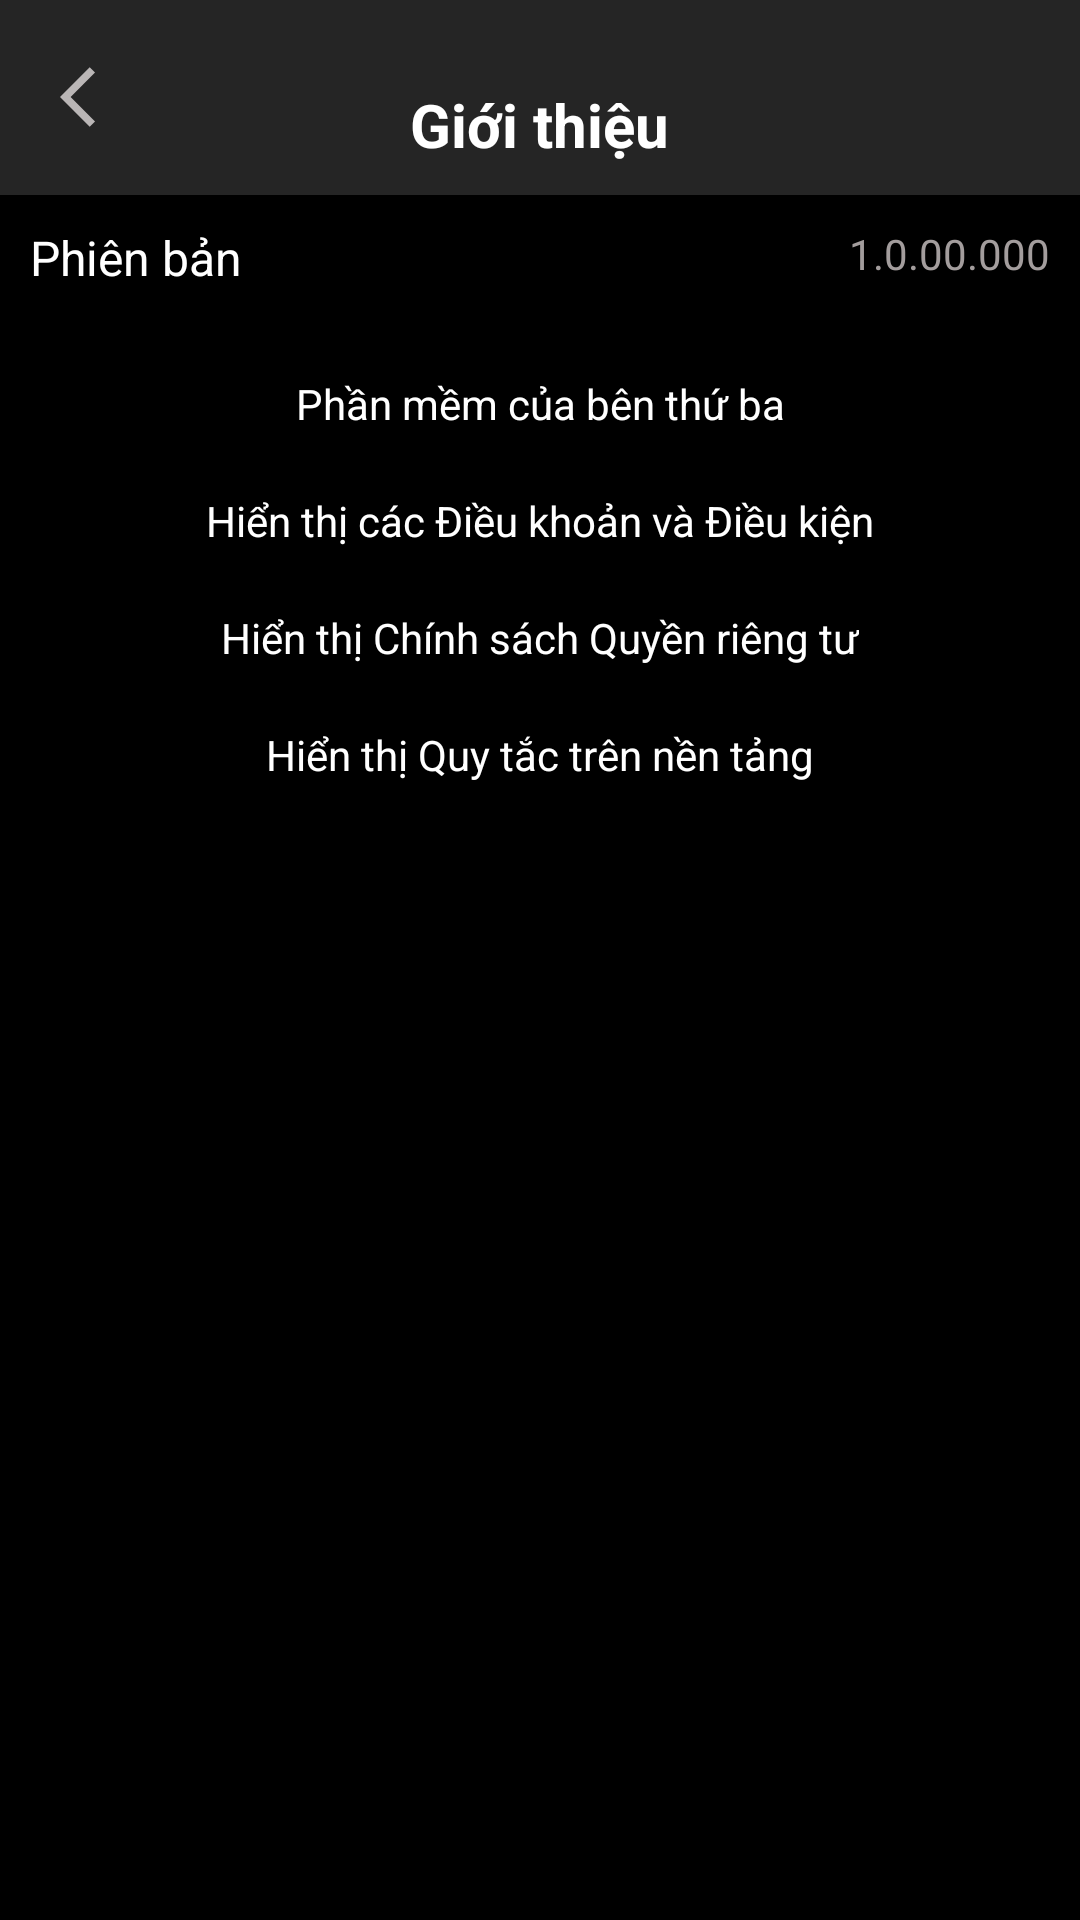

Android layout source for this screen:
<!-- AndroidManifest.xml: application theme Theme.GeminiMusicPlayer -->
<!-- res/layout/fragment__introduct.xml -->
<?xml version="1.0" encoding="utf-8"?>
<LinearLayout xmlns:android="http://schemas.android.com/apk/res/android"
    xmlns:app="http://schemas.android.com/apk/res-auto"
    xmlns:tools="http://schemas.android.com/tools"
    android:layout_width="match_parent"
    android:layout_height="match_parent"
    android:orientation="vertical"
    android:background="@color/black"
    tools:context=".fragment.Fragment_Introduct">

    <RelativeLayout

        android:layout_width="match_parent"
        android:layout_height="65dp"
        android:background="#252525">

        <TextView
            android:id="@+id/tv_back_introduct"
            android:layout_marginStart="20dp"
            android:layout_width="wrap_content"
            android:layout_height="wrap_content"
            android:background="@drawable/back"
            android:layout_centerVertical="true"
            />

        <TextView
            android:layout_width="wrap_content"
            android:layout_height="wrap_content"
            android:layout_alignParentBottom="true"
            android:layout_marginBottom="10dp"
            android:layout_centerHorizontal="true"
            android:text="Giới thiệu"
            android:textColor="@color/white"
            android:textSize="20dp"
            android:textStyle="bold" />

    </RelativeLayout>
    <androidx.constraintlayout.widget.ConstraintLayout
        android:padding="10dp"
        android:layout_width="match_parent"
        android:layout_height="match_parent">

        <TextView
            android:id="@+id/textview8"
            android:layout_width="wrap_content"
            android:layout_height="wrap_content"
            android:text="Phiên bản"
            android:textColor="@color/white"
            android:textSize="16sp"
            app:layout_constraintBottom_toBottomOf="parent"
            app:layout_constraintEnd_toEndOf="parent"
            app:layout_constraintHorizontal_bias="0.0"
            app:layout_constraintStart_toStartOf="parent"
            app:layout_constraintTop_toTopOf="parent"
            app:layout_constraintVertical_bias="0.0" />

        <TextView
            android:layout_width="wrap_content"
            android:layout_height="wrap_content"
            android:layout_alignParentRight="true"
            android:text="1.0.00.000"
            android:textColor="#A39D9D"
            android:textSize="14sp"
            app:layout_constraintBottom_toBottomOf="parent"
            app:layout_constraintEnd_toEndOf="parent"
            app:layout_constraintHorizontal_bias="1.0"
            app:layout_constraintStart_toEndOf="@+id/textview8"
            app:layout_constraintTop_toTopOf="parent"
            app:layout_constraintVertical_bias="0.0" />

        <TextView
            android:id="@+id/textView6"
            android:layout_width="wrap_content"
            android:layout_height="wrap_content"
            android:layout_alignParentRight="true"
            android:layout_marginTop="50dp"
            android:text="Phần mềm của bên thứ ba"
            android:textColor="@color/white"
            android:textSize="14sp"
            app:layout_constraintBottom_toBottomOf="parent"
            app:layout_constraintEnd_toEndOf="parent"
            app:layout_constraintStart_toStartOf="parent"
            app:layout_constraintTop_toTopOf="parent"
            app:layout_constraintVertical_bias="0.0" />

        <TextView
            android:id="@+id/textView8"
            android:layout_width="wrap_content"
            android:layout_height="wrap_content"
            android:layout_alignParentRight="true"
            android:layout_marginTop="20dp"
            android:text="Hiển thị các Điều khoản và Điều kiện"
            android:textColor="@color/white"
            android:textSize="14sp"
            app:layout_constraintEnd_toEndOf="parent"
            app:layout_constraintStart_toStartOf="parent"
            app:layout_constraintTop_toBottomOf="@+id/textView6" />

        <TextView

            android:id="@+id/textView9"
            android:layout_width="wrap_content"
            android:layout_height="wrap_content"
            android:layout_alignParentRight="true"
            android:layout_marginTop="20dp"
            android:text="Hiển thị Chính sách Quyền riêng tư"
            android:textColor="@color/white"
            android:textSize="14sp"
            app:layout_constraintBottom_toBottomOf="parent"
            app:layout_constraintEnd_toEndOf="parent"
            app:layout_constraintStart_toStartOf="parent"
            app:layout_constraintTop_toBottomOf="@+id/textView8"
            app:layout_constraintVertical_bias="0.0" />
        <TextView
            android:layout_width="wrap_content"
            android:layout_height="wrap_content"
            android:layout_alignParentRight="true"
            android:layout_marginTop="20dp"
            android:text="Hiển thị Quy tắc trên nền tảng"
            android:textColor="@color/white"
            android:textSize="14sp"
            app:layout_constraintEnd_toEndOf="parent"
            app:layout_constraintStart_toStartOf="parent"
            app:layout_constraintTop_toBottomOf="@+id/textView9" />


    </androidx.constraintlayout.widget.ConstraintLayout>


</LinearLayout>
<!-- resources referenced by this layout -->
<resources>
  <!-- drawable back (drawable) -->
  <vector android:autoMirrored="true" android:height="24dp"
      android:tint="#BAB6B6" android:viewportHeight="24"
      android:viewportWidth="24" android:width="24dp" xmlns:android="http://schemas.android.com/apk/res/android">
      <path android:fillColor="@android:color/white" android:pathData="M11.67,3.87L9.9,2.1 0,12l9.9,9.9 1.77,-1.77L3.54,12z"/>
  </vector>
  <style name="Theme.GeminiMusicPlayer" parent="Theme.MaterialComponents.DayNight.NoActionBar">
          
          <item name="colorPrimary">@color/purple_500</item>
          <item name="colorPrimaryVariant">@color/purple_700</item>
          <item name="colorOnPrimary">@color/white</item>
          
          <item name="colorSecondary">@color/teal_200</item>
          <item name="colorSecondaryVariant">@color/teal_700</item>
          <item name="colorOnSecondary">@color/black</item>
          
          <item name="android:statusBarColor">?attr/colorPrimaryVariant</item>
          
      </style>
  <!-- not gathered from this repository: default colours our renderer supplied (Android Studio template values) -->
  <color name="purple_500">#FF6200EE</color>
  <color name="purple_700">#FF3700B3</color>
  <color name="teal_200">#FF03DAC5</color>
  <color name="teal_700">#FF018786</color>
  <color name="black">#FF000000</color>
  <color name="white">#FFFFFFFF</color>
</resources>
